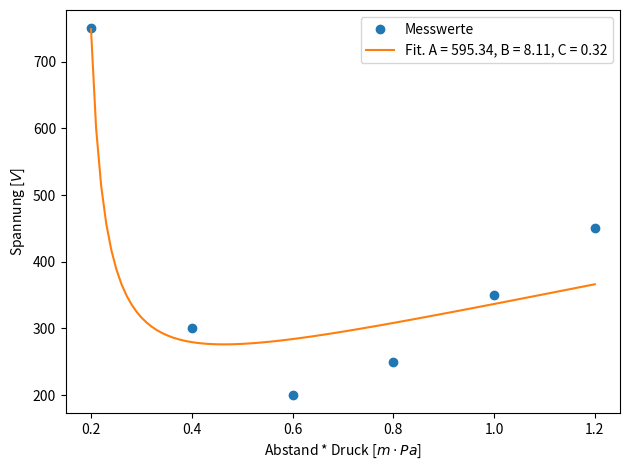

Write the Python code that produced this figure. (Note: this script raises an exception after producing the figure.)
import math
import random as rd
import numpy as np
from scipy.optimize import curve_fit

import matplotlib.pyplot as plt
from matplotlib.backends.backend_pdf import PdfPages

# from Expressions import *

# markers - linestyle - color

def vorbereitung():
    print("--- Vorbereitung ---")

    pp = PdfPages(f"../Abbildungen/Graph_Vorbereitung.pdf")
    fig, ax = plt.subplots(1, 2, figsize=(10, 5))

    createGraphVorbereitung(ax[0], 1, 24.4, 0.16, -5.7)
    createGraphVorbereitung(ax[1], 2, 18.7, 0.13, -9.5)

    # plt.title(f"Radius^2 vs. Interfernzordnung")
    # plt.xlabel('Interferenzordnung')
    # plt.ylabel('Radius^2 (m^2)')
    # plt.legend()

    fig.tight_layout()

    pp.savefig()
    pp.close()

def createGraphVorbereitung(ax, i, A, B, C):
    x = np.arange(0, 100, 0.1)
    y = [f(x_i, A, B, C) for x_i in x]

    ax.plot(x, y, ".")
    ax.set_title(f"Graph {i}: A = {A}, B = {B}, C = {C}")

    print(C + 1 / B)

def f(x, A, B, C):
    return A * (x - C) / np.log(B * (x - C))

def tv1():
    print("--- Teilversuch 1 ---")

    d = [.001, .002, .003, .004, .005, .006]
    p = [2e2, 2e2, 2e2, 2e2, 2e2, 2e2]
    u = [750, 300, 200, 250, 350, 450]

    dp = [d_i * p_i for (d_i, p_i) in zip(d, p)]

    # fit paschen-curve to data
    default_params = (600, 8, 0.2)
    params, cov = curve_fit(paschen, dp, u, default_params)
    # params = default_params
    print("Fitparameter (A, B, C):")
    print(params)

    (A, B, C) = params
    u_min = A / B * np.exp(C + 1)
    print(f"U_min = {u_min}")

    dprange = np.linspace(min(dp), max(dp), 100)
    fit = paschen(dprange, A, B, C)

    pp = PdfPages(f"../Abbildungen/Graph_TV1.pdf")
    fig = plt.figure()

    plt.plot(dp, u, "o", label="Messwerte")
    plt.plot(dprange, fit, "-", label=f"Fit. A = {A:.2f}, B = {B:.2f}, C = {C:.2f}")

    plt.xlabel("Abstand * Druck [$m \\cdot Pa$]")
    plt.ylabel("Spannung [$V$]")
    # plt.title("Zündspannung vs. Abstand * Druck")
    plt.legend()

    fig.tight_layout()
    pp.savefig()
    pp.close()

def paschen(x, A, B, C):
    return A * x / (np.log(B * x) - C)

# vorbereitung()
tv1()
